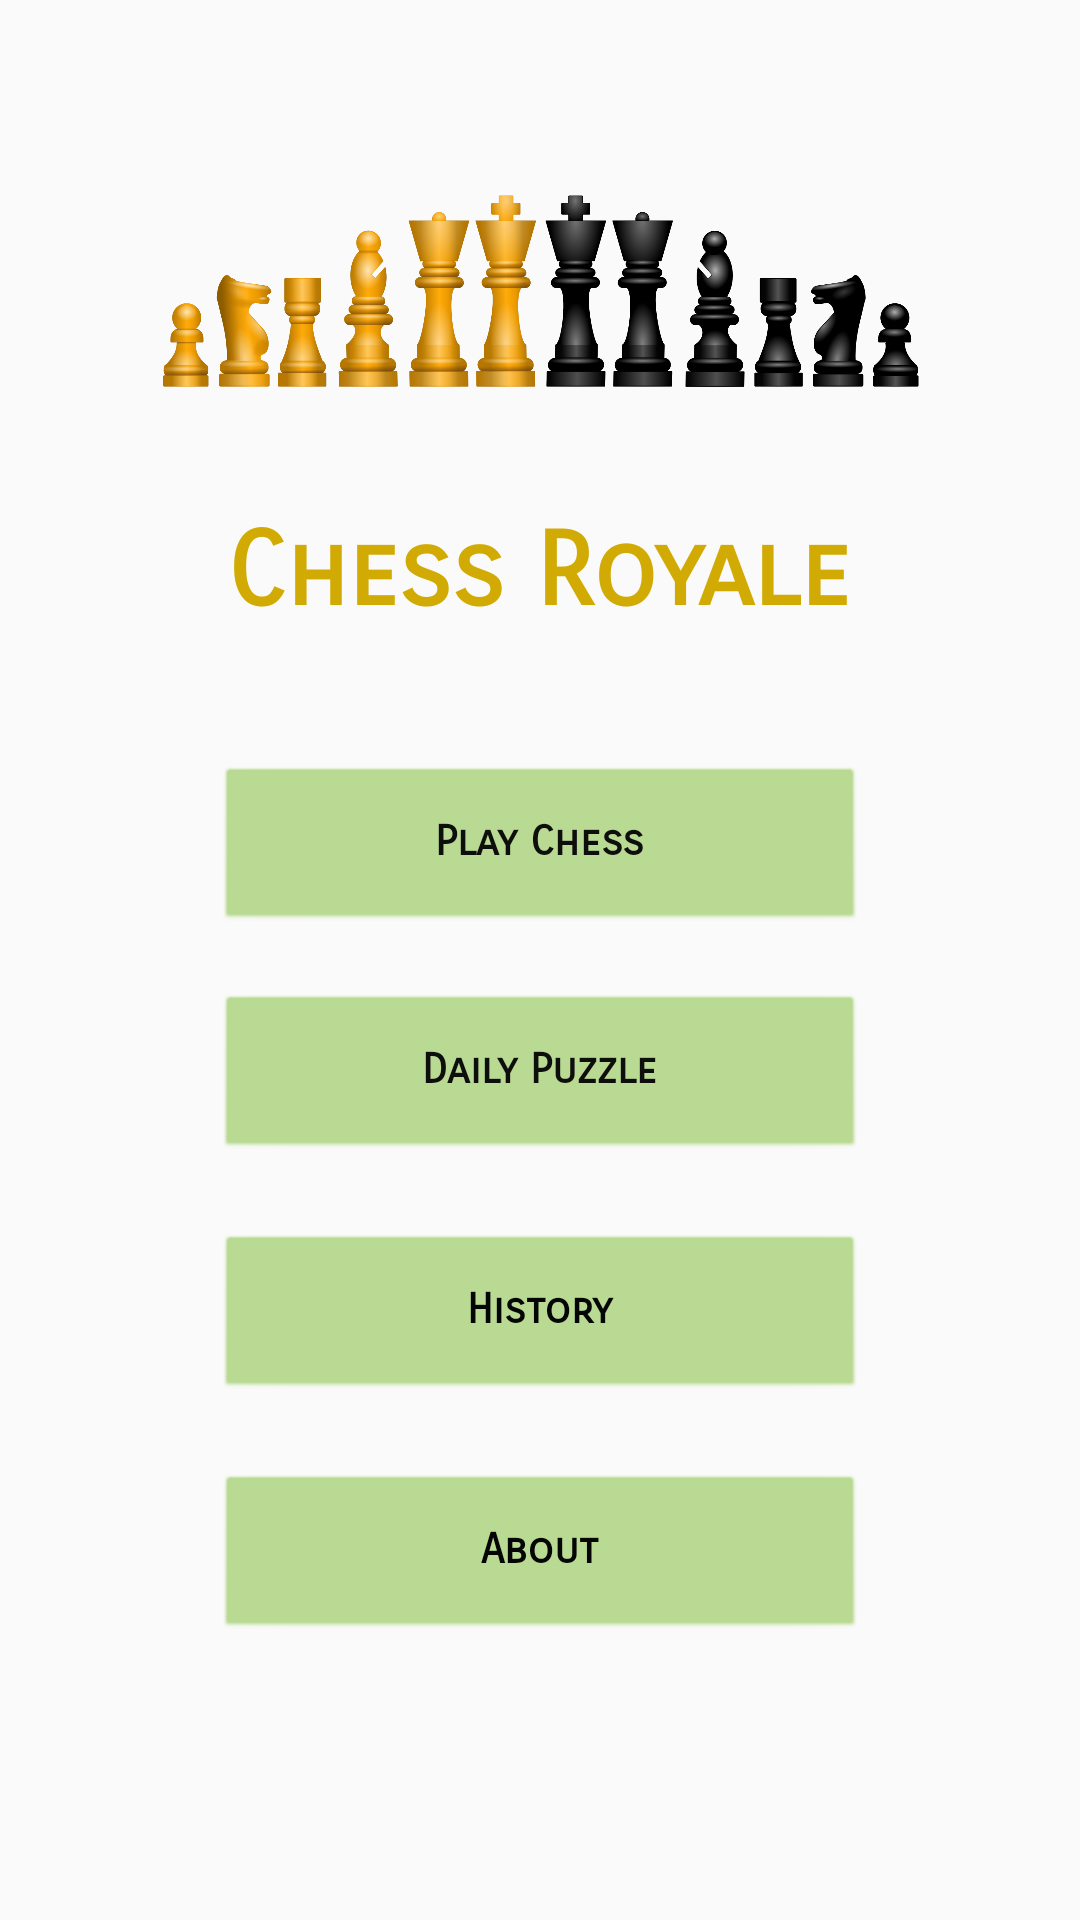

This screen was rendered from an Android layout file. Write that file and the resources it references.
<!-- AndroidManifest.xml: application theme Theme.Chess4Android -->
<!-- res/layout/activity_main.xml -->
<?xml version="1.0" encoding="utf-8"?>
<androidx.constraintlayout.widget.ConstraintLayout xmlns:android="http://schemas.android.com/apk/res/android"
    xmlns:app="http://schemas.android.com/apk/res-auto"
    xmlns:tools="http://schemas.android.com/tools"
    android:layout_width="match_parent"
    android:layout_height="match_parent"
    tools:context=".activities.main_activity.MainActivity"
    tools:layout_editor_absoluteX="0dp"
    tools:layout_editor_absoluteY="127dp">


    <Button
        android:id="@+id/fetch_new_game_button"
        style="@android:style/Widget.Button"
        android:layout_width="217dp"
        android:layout_height="56dp"
        android:layout_marginTop="44dp"
        android:backgroundTint="#9C8BC34A"
        android:fontFamily="sans-serif-smallcaps"
        android:text="@string/fetch_new_game_button"
        android:textAppearance="@style/TextAppearance.AppCompat.Body2"
        android:textColor="#0E0E0D"
        android:textStyle="bold"
        app:layout_constraintEnd_toEndOf="parent"
        app:layout_constraintStart_toStartOf="parent"
        app:layout_constraintTop_toBottomOf="@+id/titleView" />

    <Button
        android:id="@+id/fetch_puzzle_button"
        style="@android:style/Widget.Button"
        android:layout_width="217dp"
        android:layout_height="56dp"
        android:layout_marginTop="20dp"
        android:backgroundTint="#9C8BC34A"
        android:fontFamily="sans-serif-smallcaps"
        android:text="@string/fetch_puzzle_button"
        android:textAppearance="@style/TextAppearance.AppCompat.Body2"
        android:textColor="#0E0E0D"
        android:textStyle="bold"
        app:layout_constraintEnd_toEndOf="parent"
        app:layout_constraintStart_toStartOf="parent"
        app:layout_constraintTop_toBottomOf="@+id/fetch_new_game_button" />

    <Button
        android:id="@+id/about_button"
        style="@android:style/Widget.Button"
        android:layout_width="217dp"
        android:layout_height="56dp"
        android:layout_marginTop="24dp"
        android:backgroundTint="#9C8BC34A"
        android:fontFamily="sans-serif-smallcaps"
        android:text="@string/about_button"
        android:textAppearance="@style/TextAppearance.AppCompat.Body2"
        android:textColor="#050505"
        android:textStyle="bold"
        app:layout_constraintEnd_toEndOf="parent"
        app:layout_constraintStart_toStartOf="parent"
        app:layout_constraintTop_toBottomOf="@+id/history_button" />

    <Button
        android:id="@+id/history_button"
        style="@android:style/Widget.Button"
        android:layout_width="217dp"
        android:layout_height="56dp"
        android:layout_marginTop="24dp"
        android:backgroundTint="#9C8BC34A"
        android:fontFamily="sans-serif-smallcaps"
        android:text="@string/history_button"
        android:textAppearance="@style/TextAppearance.AppCompat.Body2"
        android:textColor="#050505"
        android:textStyle="bold"
        app:layout_constraintEnd_toEndOf="parent"
        app:layout_constraintStart_toStartOf="parent"
        app:layout_constraintTop_toBottomOf="@+id/fetch_puzzle_button" />

    <ImageView
        android:id="@+id/pieces_img"
        android:layout_width="253dp"
        android:layout_height="138dp"
        android:layout_marginTop="28dp"
        app:layout_constraintEnd_toEndOf="parent"
        app:layout_constraintStart_toStartOf="parent"
        app:layout_constraintTop_toTopOf="parent"
        app:srcCompat="@drawable/pieces_img" />

    <TextView
        android:id="@+id/titleView"
        android:layout_width="wrap_content"
        android:layout_height="wrap_content"
        android:layout_marginTop="4dp"
        android:fontFamily="sans-serif-smallcaps"
        android:text="@string/title"
        android:textAllCaps="false"
        android:textColor="#D1AB03"
        android:textSize="34sp"
        android:textStyle="bold"
        android:typeface="sans"
        app:layout_constraintEnd_toEndOf="parent"
        app:layout_constraintHorizontal_bias="0.497"
        app:layout_constraintStart_toStartOf="parent"
        app:layout_constraintTop_toBottomOf="@+id/pieces_img" />


</androidx.constraintlayout.widget.ConstraintLayout>
<!-- resources referenced by this layout -->
<resources>
  <!-- drawable pieces_img: png bitmap (drawable, 633668 bytes) -->
  <string name="about_button">About</string>
  <string name="fetch_new_game_button">Play Chess</string>
  <string name="fetch_puzzle_button">Daily Puzzle</string>
  <string name="history_button">History</string>
  <string name="title">Chess Royale</string>
  <style name="Theme.Chess4Android" parent="Theme.Design.Light">
          
          <item name="colorPrimary">@color/purple_500</item>
          <item name="colorPrimaryVariant">@color/purple_700</item>
          <item name="colorOnPrimary">@color/white</item>
          
          <item name="colorSecondary">@color/teal_200</item>
          <item name="colorSecondaryVariant">@color/teal_700</item>
          <item name="colorOnSecondary">@color/black</item>
          
          <item name="android:statusBarColor" tools:targetApi="l">?attr/colorPrimaryVariant</item>
          
      </style>
  <color name="purple_500">#FF6200EE</color>
  <color name="purple_700">#FF3700B3</color>
  <color name="white">#FFFFFFFF</color>
  <color name="teal_200">#FF03DAC5</color>
  <color name="teal_700">#FF018786</color>
  <color name="black">#FF000000</color>
</resources>
